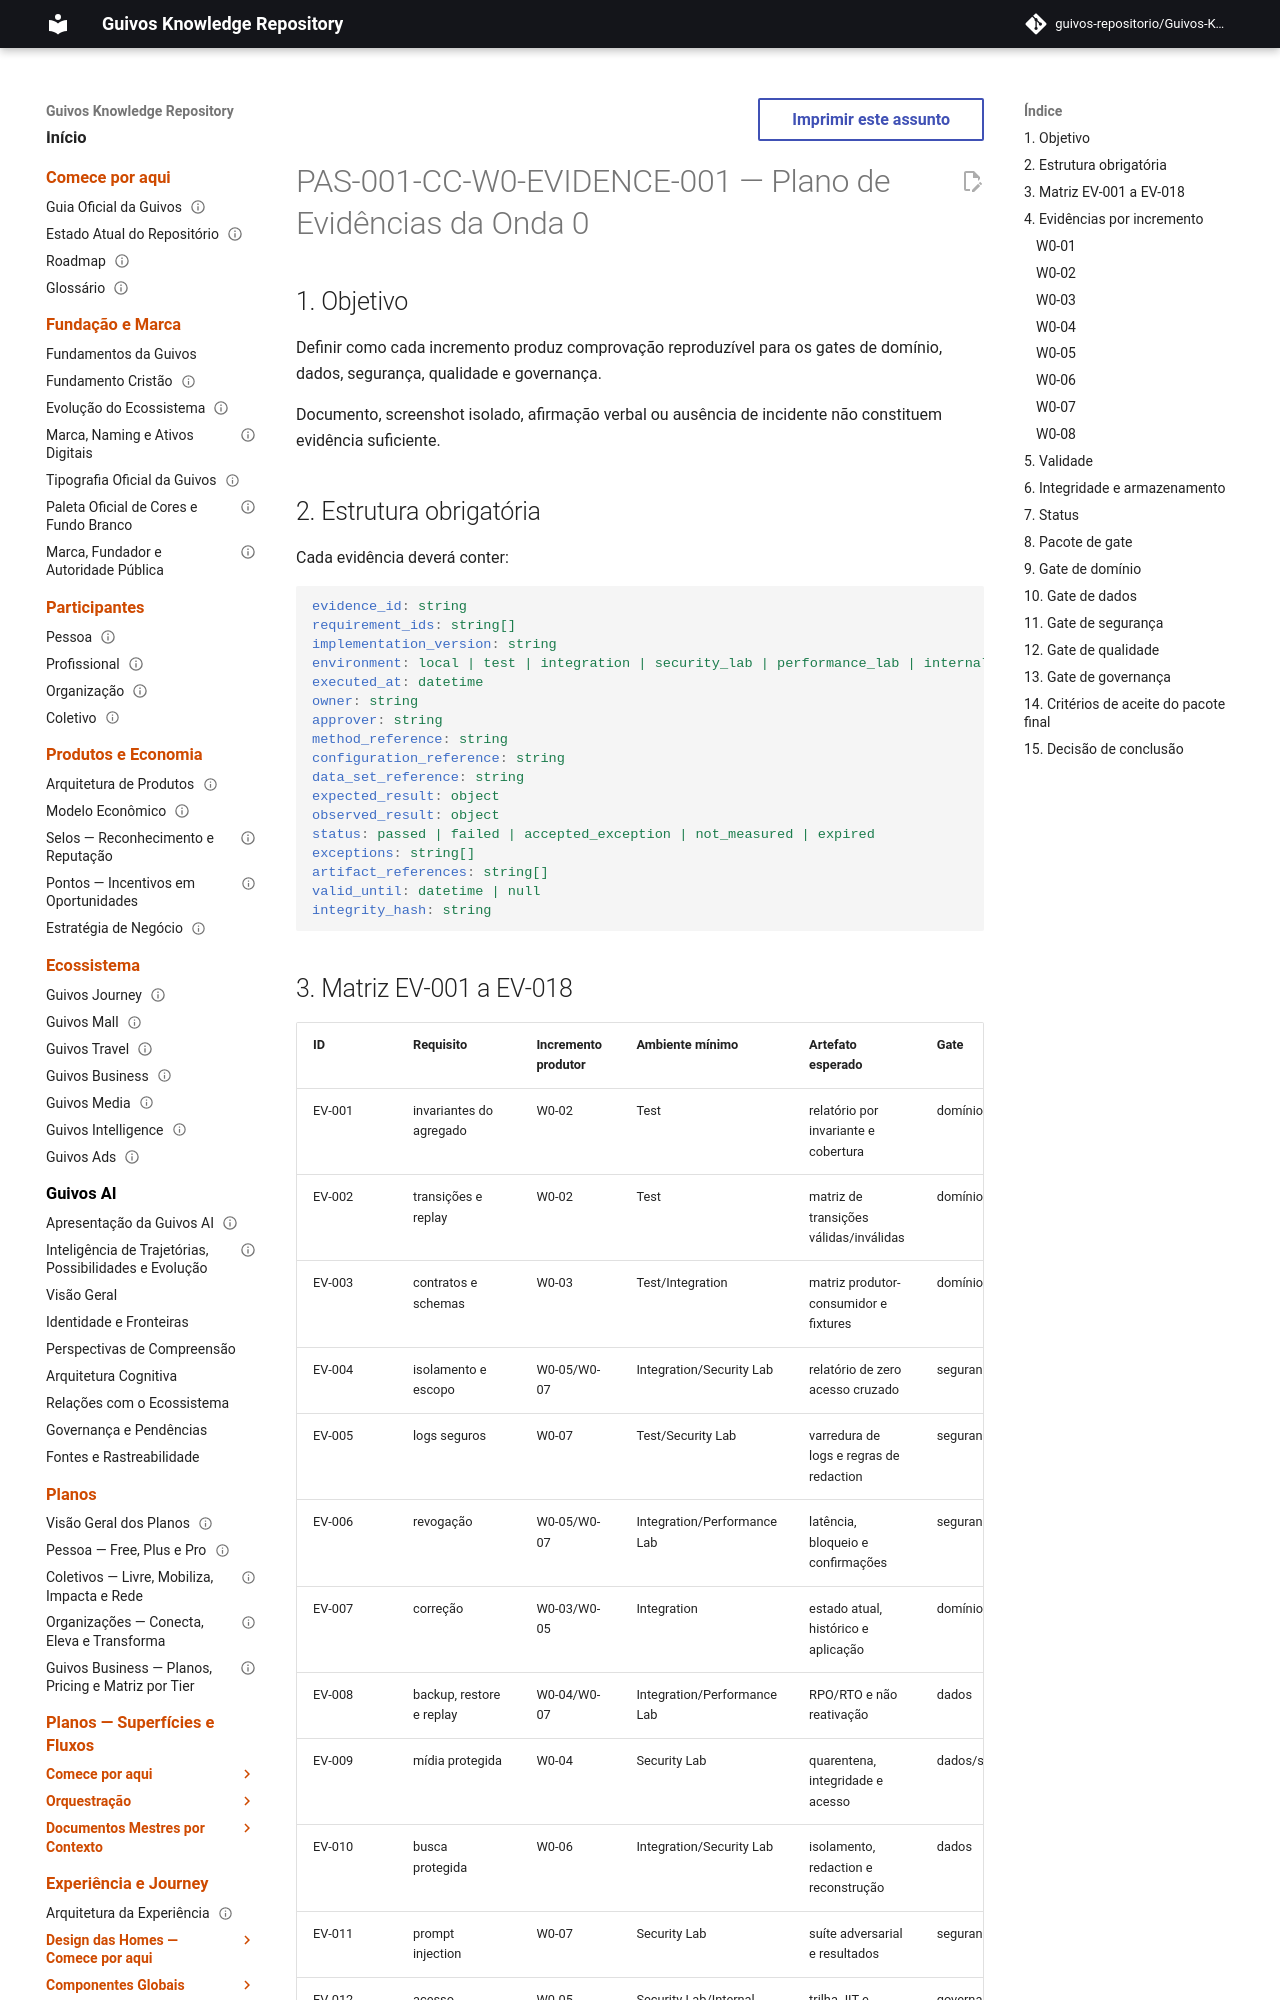

repository: guivos-repositorio/Guivos-Knowledge-Repository · page: product-architecture/pas-001-captura-de-contexto-wave-0-evidence-plan/index.html · generator: mkdocs

---
id: PAS-001-CC-W0-EVIDENCE-001
title: Plano de Evidências da Onda 0 da Captura de Contexto
status: draft
version: 0.1.0
owner: Guivos
last_updated: 2026-07-19
normative: true
parent: PAS-001-CC-W0-PLAN-001
related:
  - PAS-001-CC-UIC-READINESS-001
  - PAS-001-CC-W0-BACKLOG-001
  - PAS-001-CC-W0-POC-001
---

# PAS-001-CC-W0-EVIDENCE-001 — Plano de Evidências da Onda 0

## 1. Objetivo

Definir como cada incremento produz comprovação reproduzível para os gates de domínio, dados, segurança, qualidade e governança.

Documento, screenshot isolado, afirmação verbal ou ausência de incidente não constituem evidência suficiente.

## 2. Estrutura obrigatória

Cada evidência deverá conter:

```yaml
evidence_id: string
requirement_ids: string[]
implementation_version: string
environment: local | test | integration | security_lab | performance_lab | internal_trial
executed_at: datetime
owner: string
approver: string
method_reference: string
configuration_reference: string
data_set_reference: string
expected_result: object
observed_result: object
status: passed | failed | accepted_exception | not_measured | expired
exceptions: string[]
artifact_references: string[]
valid_until: datetime | null
integrity_hash: string
```
